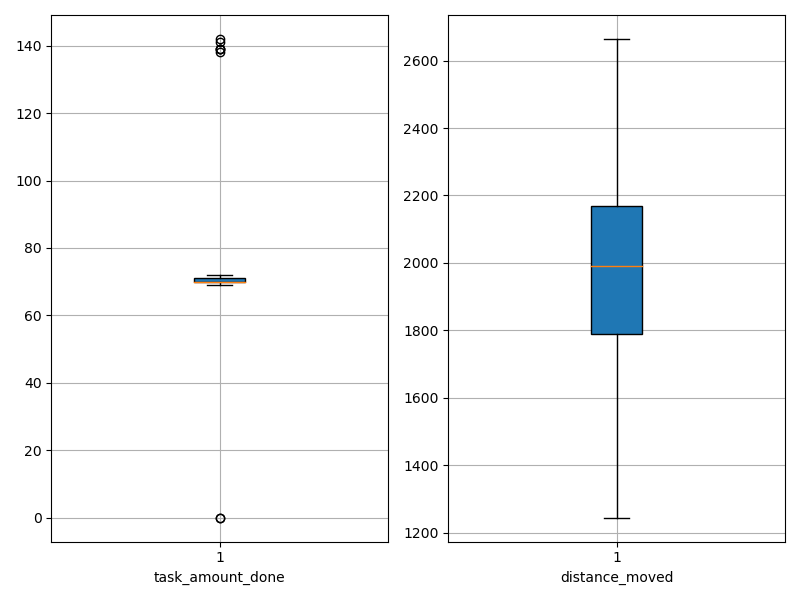

Source data for this figure (header and first rows):
agent_id, task_amount_done, distance_moved
0, 70.0, 1340
1, 69.0, 1947
2, 70.0, 1908
3, 70.0, 1419
4, 70.0, 2186
5, 70.0, 1359
6, 138.0, 1658
7, 71.0, 2071
8, 69.0, 1929
9, 69.0, 1821
10, 139.0, 1707
11, 142.0, 1733
12, 71.0, 2005
13, 71.0, 2357
14, 69.0, 1996
15, 0.0, 2664
16, 71.0, 2124
17, 70.0, 1977
18, 70.0, 2419
19, 72.0, 2139
20, 70.0, 2334
21, 70.0, 1983
22, 71.0, 2177
23, 69.0, 1364
24, 70.0, 1594
25, 71.0, 2135
26, 70.0, 2074
27, 70.0, 1898
28, 70.0, 2424
29, 70.0, 2089
30, 70.0, 1780
31, 71.0, 2077
32, 71.0, 2348
33, 70.0, 1846
34, 69.0, 2222
35, 69.0, 1900
36, 71.0, 2063
37, 70.0, 1244
38, 139.0, 1905
39, 141.0, 1816
40, 70.0, 2333
41, 69.0, 2307
42, 71.0, 1915
43, 70.0, 2138
44, 70.0, 2349
45, 70.0, 1536
46, 0.0, 2326
47, 139.0, 1478
48, 69.0, 2081
49, 69.0, 1714
